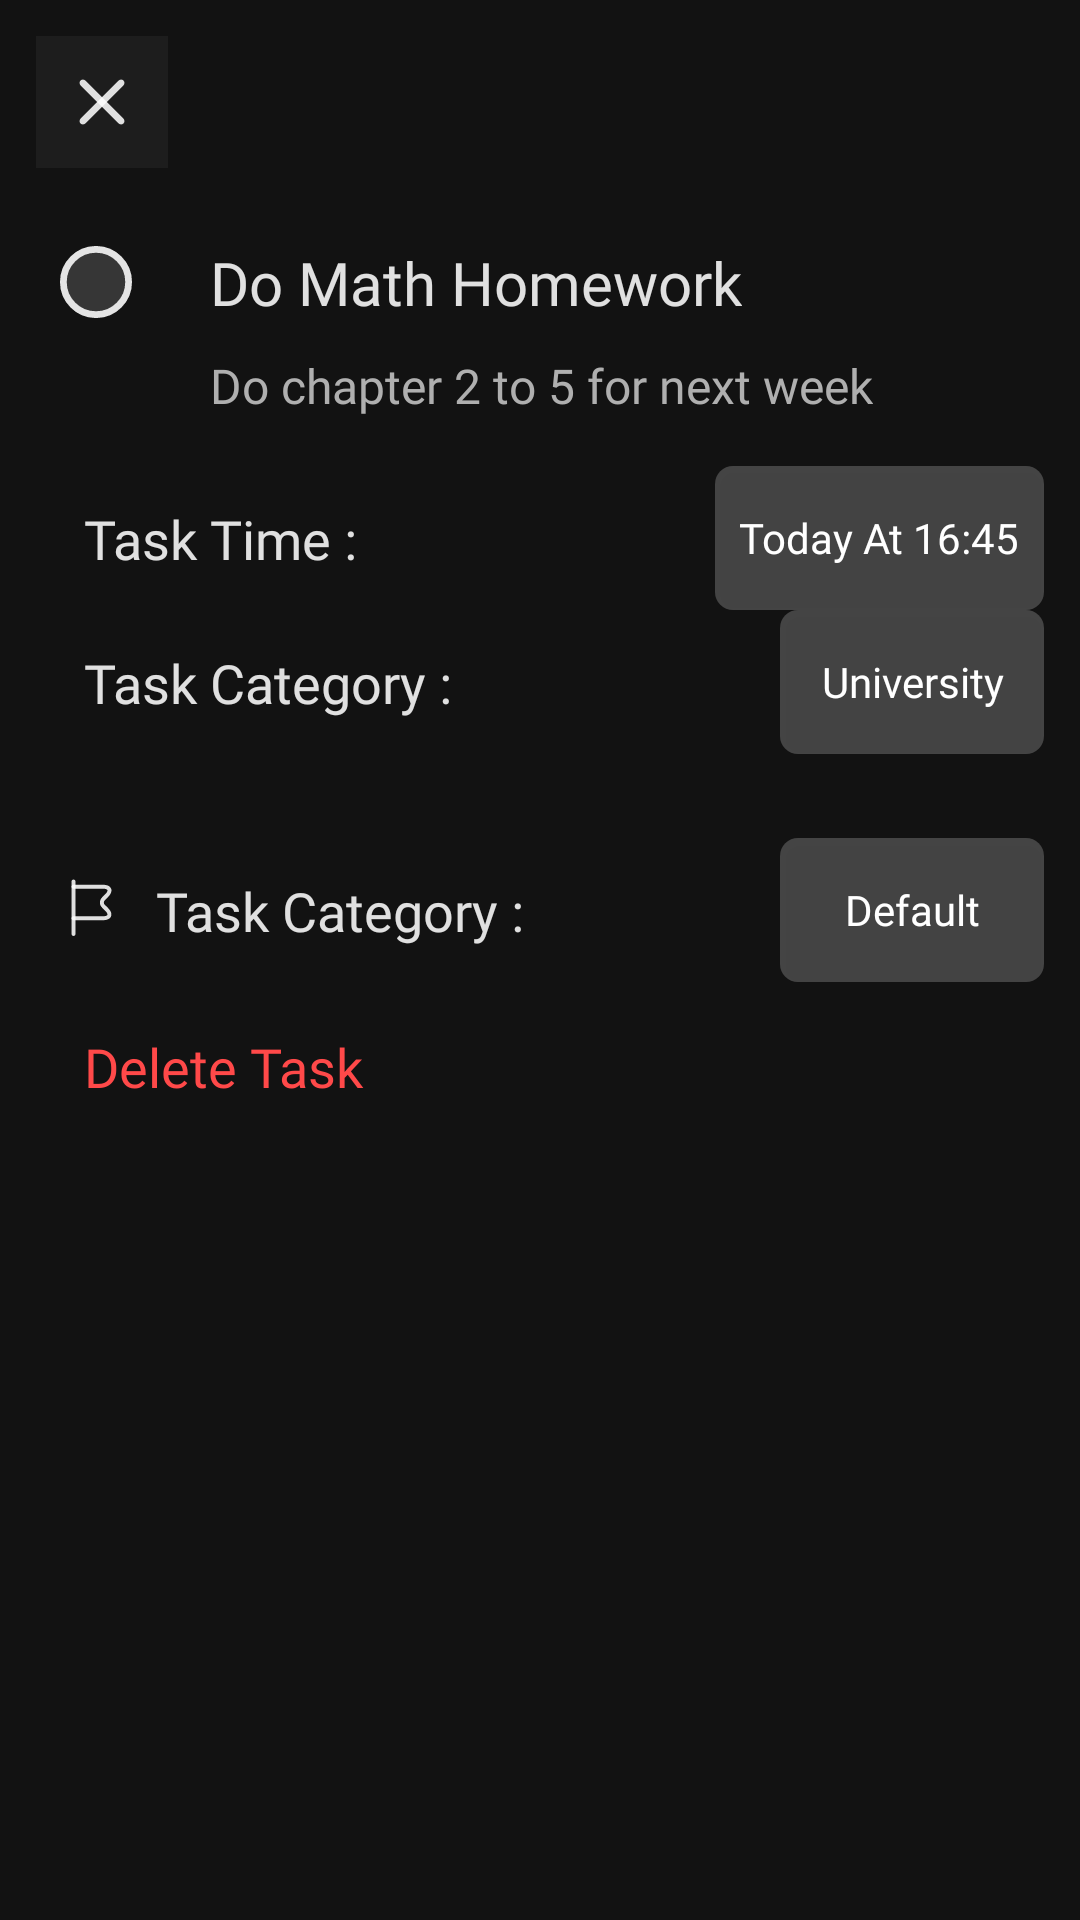

Write the Android layout XML for this screen, with the resource values it uses.
<!-- AndroidManifest.xml: application theme Theme.TasksApp -->
<!-- res/layout/fragment_task_screen.xml -->
<?xml version="1.0" encoding="utf-8"?>
<androidx.constraintlayout.widget.ConstraintLayout xmlns:android="http://schemas.android.com/apk/res/android"
    xmlns:app="http://schemas.android.com/apk/res-auto"
    xmlns:tools="http://schemas.android.com/tools"
    android:layout_width="match_parent"
    android:layout_height="match_parent"
    android:background="#121212"
    android:padding="12dp"
    tools:context=".ui.fragments.TaskScreenFragment">

    <ImageView
        android:id="@+id/closeIv"
        android:layout_width="wrap_content"
        android:layout_height="wrap_content"
        android:background="#1D1D1D"
        android:contentDescription="@string/app_name"
        android:padding="4dp"
        android:src="@drawable/ic_close"
        app:layout_constraintStart_toStartOf="parent"
        app:layout_constraintTop_toTopOf="parent" />

    <ImageView
        android:id="@+id/ellipseIv"
        android:layout_width="wrap_content"
        android:layout_height="wrap_content"
        android:layout_marginTop="18dp"
        android:contentDescription="@string/app_name"
        android:padding="8dp"
        android:src="@drawable/ic_ellipse"
        app:layout_constraintStart_toStartOf="parent"
        app:layout_constraintTop_toBottomOf="@id/closeIv" />

    <TextView
        android:id="@+id/titleTv"
        android:layout_width="wrap_content"
        android:layout_height="wrap_content"
        android:layout_marginStart="18dp"
        android:fontFamily="@font/ubuntu_bold"
        android:text="@string/do_math_homework"
        android:textColor="#DEFFFFFF"
        android:textSize="20sp"
        app:layout_constraintBottom_toBottomOf="@id/ellipseIv"
        app:layout_constraintStart_toEndOf="@id/ellipseIv"
        app:layout_constraintTop_toTopOf="@id/ellipseIv" />

    <TextView
        android:id="@+id/descriptionTv"
        android:layout_width="wrap_content"
        android:layout_height="wrap_content"
        android:layout_marginStart="18dp"
        android:layout_marginTop="10dp"
        android:fontFamily="@font/ubuntu_regular"
        android:text="@string/do_chapter_2_to_5_for_next_week"
        android:textColor="#afafaf"
        android:textSize="16sp"
        app:layout_constraintStart_toEndOf="@id/ellipseIv"
        app:layout_constraintTop_toBottomOf="@id/titleTv" />

    <ImageView
        android:id="@+id/timeIv"
        android:layout_width="wrap_content"
        android:layout_height="wrap_content"
        android:layout_marginTop="32dp"
        android:contentDescription="@string/app_name"
        android:padding="8dp"
        android:src="@drawable/ic_timer"
        app:layout_constraintStart_toStartOf="parent"
        app:layout_constraintTop_toBottomOf="@id/descriptionTv" />

    <TextView
        android:id="@+id/timeTv"
        android:layout_width="wrap_content"
        android:layout_height="wrap_content"
        android:fontFamily="@font/ubuntu_regular"
        android:text="@string/task_time"
        android:textColor="#DEFFFFFF"
        android:textSize="18sp"
        app:layout_constraintBottom_toBottomOf="@id/timeIv"
        app:layout_constraintStart_toEndOf="@id/timeIv"
        app:layout_constraintTop_toTopOf="@id/timeIv" />

    <androidx.appcompat.widget.AppCompatButton
        android:id="@+id/timeBtn"
        android:layout_width="wrap_content"
        android:layout_height="wrap_content"
        android:background="@drawable/bg_btn"
        android:contentDescription="@string/app_name"
        android:fontFamily="@font/ubuntu_medium"
        android:paddingHorizontal="8dp"
        android:text="@string/today_at_16_45"
        android:textAllCaps="false"
        android:textColor="#fff"
        app:layout_constraintBottom_toBottomOf="@id/timeIv"
        app:layout_constraintEnd_toEndOf="parent"
        app:layout_constraintTop_toTopOf="@id/timeIv" />

    <ImageView
        android:id="@+id/categoryIv"
        android:layout_width="wrap_content"
        android:layout_height="wrap_content"
        android:layout_marginTop="32dp"
        android:contentDescription="@string/app_name"
        android:padding="8dp"
        android:src="@drawable/ic_category"
        app:layout_constraintStart_toStartOf="parent"
        app:layout_constraintTop_toBottomOf="@id/timeIv" />

    <TextView
        android:id="@+id/categoryTv"
        android:layout_width="wrap_content"
        android:layout_height="wrap_content"
        android:contentDescription="@string/app_name"
        android:fontFamily="@font/ubuntu_regular"
        android:text="@string/task_category"
        android:textColor="#DEFFFFFF"
        android:textSize="18sp"
        app:layout_constraintBottom_toBottomOf="@id/categoryIv"
        app:layout_constraintStart_toEndOf="@id/categoryIv"
        app:layout_constraintTop_toTopOf="@id/categoryIv" />

    <androidx.appcompat.widget.AppCompatButton
        android:id="@+id/categoryBtn"
        android:layout_width="wrap_content"
        android:layout_height="wrap_content"
        android:background="@drawable/bg_btn"
        android:contentDescription="@string/app_name"
        android:fontFamily="@font/ubuntu_medium"
        android:paddingHorizontal="8dp"
        android:text="@string/university"
        android:textAllCaps="false"
        android:textColor="#fff"
        app:layout_constraintBottom_toBottomOf="@id/categoryIv"
        app:layout_constraintEnd_toEndOf="parent"
        app:layout_constraintTop_toTopOf="@id/categoryIv" />

    <ImageView
        android:id="@+id/flagIv"
        android:layout_width="wrap_content"
        android:layout_height="wrap_content"
        android:layout_marginTop="48dp"
        android:contentDescription="@string/app_name"
        android:padding="8dp"
        android:src="@drawable/ic_flag"
        app:layout_constraintStart_toStartOf="parent"
        app:layout_constraintTop_toBottomOf="@id/categoryIv" />

    <TextView
        android:id="@+id/flagTv"
        android:layout_width="wrap_content"
        android:layout_height="wrap_content"
        android:fontFamily="@font/ubuntu_regular"
        android:text="@string/task_category"
        android:textColor="#DEFFFFFF"
        android:textSize="18sp"
        app:layout_constraintBottom_toBottomOf="@id/flagIv"
        app:layout_constraintStart_toEndOf="@id/flagIv"
        app:layout_constraintTop_toTopOf="@id/flagIv" />

    <androidx.appcompat.widget.AppCompatButton
        android:id="@+id/flagBtn"
        android:layout_width="wrap_content"
        android:layout_height="wrap_content"
        android:background="@drawable/bg_btn"
        android:fontFamily="@font/ubuntu_medium"
        android:paddingHorizontal="8dp"
        android:text="@string/default_1"
        android:textAllCaps="false"
        android:textColor="#fff"
        app:layout_constraintBottom_toBottomOf="@id/flagIv"
        app:layout_constraintEnd_toEndOf="parent"
        app:layout_constraintTop_toTopOf="@id/flagIv" />

    <ImageView
        android:id="@+id/deleteIv"
        android:layout_width="wrap_content"
        android:layout_height="wrap_content"
        android:layout_marginTop="24dp"
        android:contentDescription="@string/app_name"
        android:padding="8dp"
        android:src="@drawable/ic_trash"
        app:layout_constraintStart_toStartOf="parent"
        app:layout_constraintTop_toBottomOf="@id/flagIv" />

    <TextView
        android:id="@+id/deleteTv"
        android:layout_width="wrap_content"
        android:layout_height="wrap_content"
        android:contentDescription="@string/app_name"
        android:fontFamily="@font/ubuntu_regular"
        android:text="@string/delete_task"
        android:textColor="#FF4949"
        android:textSize="18sp"
        app:layout_constraintBottom_toBottomOf="@id/deleteIv"
        app:layout_constraintStart_toEndOf="@id/deleteIv"
        app:layout_constraintTop_toTopOf="@id/deleteIv" />













</androidx.constraintlayout.widget.ConstraintLayout>
<!-- resources referenced by this layout -->
<resources>
  <!-- drawable bg_btn (drawable) -->
  <?xml version="1.0" encoding="utf-8"?>
  <shape xmlns:android="http://schemas.android.com/apk/res/android">
      <corners android:radius="6dp" />
      <solid android:color="#36FFFFFF" />
  </shape>
  <!-- drawable ic_close (drawable) -->
  <vector xmlns:android="http://schemas.android.com/apk/res/android"
      android:width="36dp"
      android:height="36dp"
      android:viewportWidth="24"
      android:viewportHeight="24">
    <path
        android:pathData="M16.773,8.288L8.288,16.773C7.998,17.063 7.517,17.063 7.227,16.773C6.937,16.483 6.937,16.002 7.227,15.712L15.712,7.227C16.002,6.937 16.483,6.937 16.773,7.227C17.063,7.517 17.063,7.998 16.773,8.288Z"
        android:fillColor="#ffffff"
        android:fillAlpha="0.87"/>
    <path
        android:pathData="M16.773,16.773C16.483,17.063 16.002,17.063 15.712,16.773L7.227,8.288C6.937,7.998 6.937,7.517 7.227,7.227C7.517,6.937 7.998,6.937 8.288,7.227L16.773,15.712C17.063,16.002 17.063,16.483 16.773,16.773Z"
        android:fillColor="#ffffff"
        android:fillAlpha="0.87"/>
  </vector>
  <!-- drawable ic_ellipse (drawable) -->
  <vector xmlns:android="http://schemas.android.com/apk/res/android"
      android:width="24dp"
      android:height="24dp"
      android:viewportWidth="16"
      android:viewportHeight="16">
    <path
        android:pathData="M8,8m-8,0a8,8 0,1 1,16 0a8,8 0,1 1,-16 0"
        android:fillColor="#363636"/>
    <path
        android:pathData="M8,8m-7.25,0a7.25,7.25 0,1 1,14.5 0a7.25,7.25 0,1 1,-14.5 0"
        android:strokeAlpha="0.87"
        android:strokeWidth="1.5"
        android:fillColor="#00000000"
        android:strokeColor="#ffffff"/>
  </vector>
  <!-- drawable ic_flag (drawable) -->
  <vector xmlns:android="http://schemas.android.com/apk/res/android"
      android:width="24dp"
      android:height="24dp"
      android:viewportWidth="16"
      android:viewportHeight="16">
    <path
        android:pathData="M3.004,13.771C2.765,13.771 2.567,13.573 2.567,13.333V1.667C2.567,1.428 2.765,1.229 3.004,1.229C3.243,1.229 3.442,1.428 3.442,1.667V13.333C3.442,13.573 3.243,13.771 3.004,13.771Z"
        android:fillColor="#ffffff"
        android:fillAlpha="0.87"/>
    <path
        android:pathData="M9.537,10.271H3.004C2.765,10.271 2.567,10.072 2.567,9.833C2.567,9.594 2.765,9.396 3.004,9.396H9.537C10.173,9.396 10.471,9.227 10.529,9.081C10.587,8.935 10.5,8.608 10.045,8.159L9.345,7.459C9.059,7.208 8.884,6.829 8.867,6.409C8.849,5.966 9.024,5.528 9.345,5.207L10.045,4.507C10.477,4.076 10.611,3.726 10.547,3.574C10.483,3.422 10.15,3.271 9.537,3.271H3.004C2.759,3.271 2.567,3.072 2.567,2.833C2.567,2.594 2.765,2.396 3.004,2.396H9.537C10.815,2.396 11.223,2.927 11.358,3.242C11.486,3.557 11.573,4.222 10.663,5.132L9.963,5.832C9.817,5.977 9.736,6.182 9.742,6.386C9.747,6.561 9.817,6.718 9.94,6.829L10.663,7.547C11.556,8.439 11.468,9.104 11.34,9.425C11.206,9.734 10.792,10.271 9.537,10.271Z"
        android:fillColor="#ffffff"
        android:fillAlpha="0.87"/>
  </vector>
  <string name="app_name">TasksApp</string>
  <string name="default_1">Default</string>
  <string name="delete_task">Delete Task</string>
  <string name="do_chapter_2_to_5_for_next_week">Do chapter 2 to 5 for next week</string>
  <string name="do_math_homework">Do Math Homework</string>
  <string name="edit_task">Edit Task</string>
  <string name="task_category">Task Category :</string>
  <string name="task_time">Task Time :</string>
  <string name="today_at_16_45">Today At 16:45</string>
  <string name="university">University</string>
  <style name="Theme.TasksApp" parent="Base.Theme.TasksApp" />
  <style name="Base.Theme.TasksApp" parent="Theme.Material3.DayNight.NoActionBar">
          <item name="colorPrimary">#121212</item>
          <item name="colorPrimaryVariant">#121212</item>
          <item name="colorAccent">#121212</item>
          <item name="statusBarBackground">#121212</item>
      </style>
</resources>
